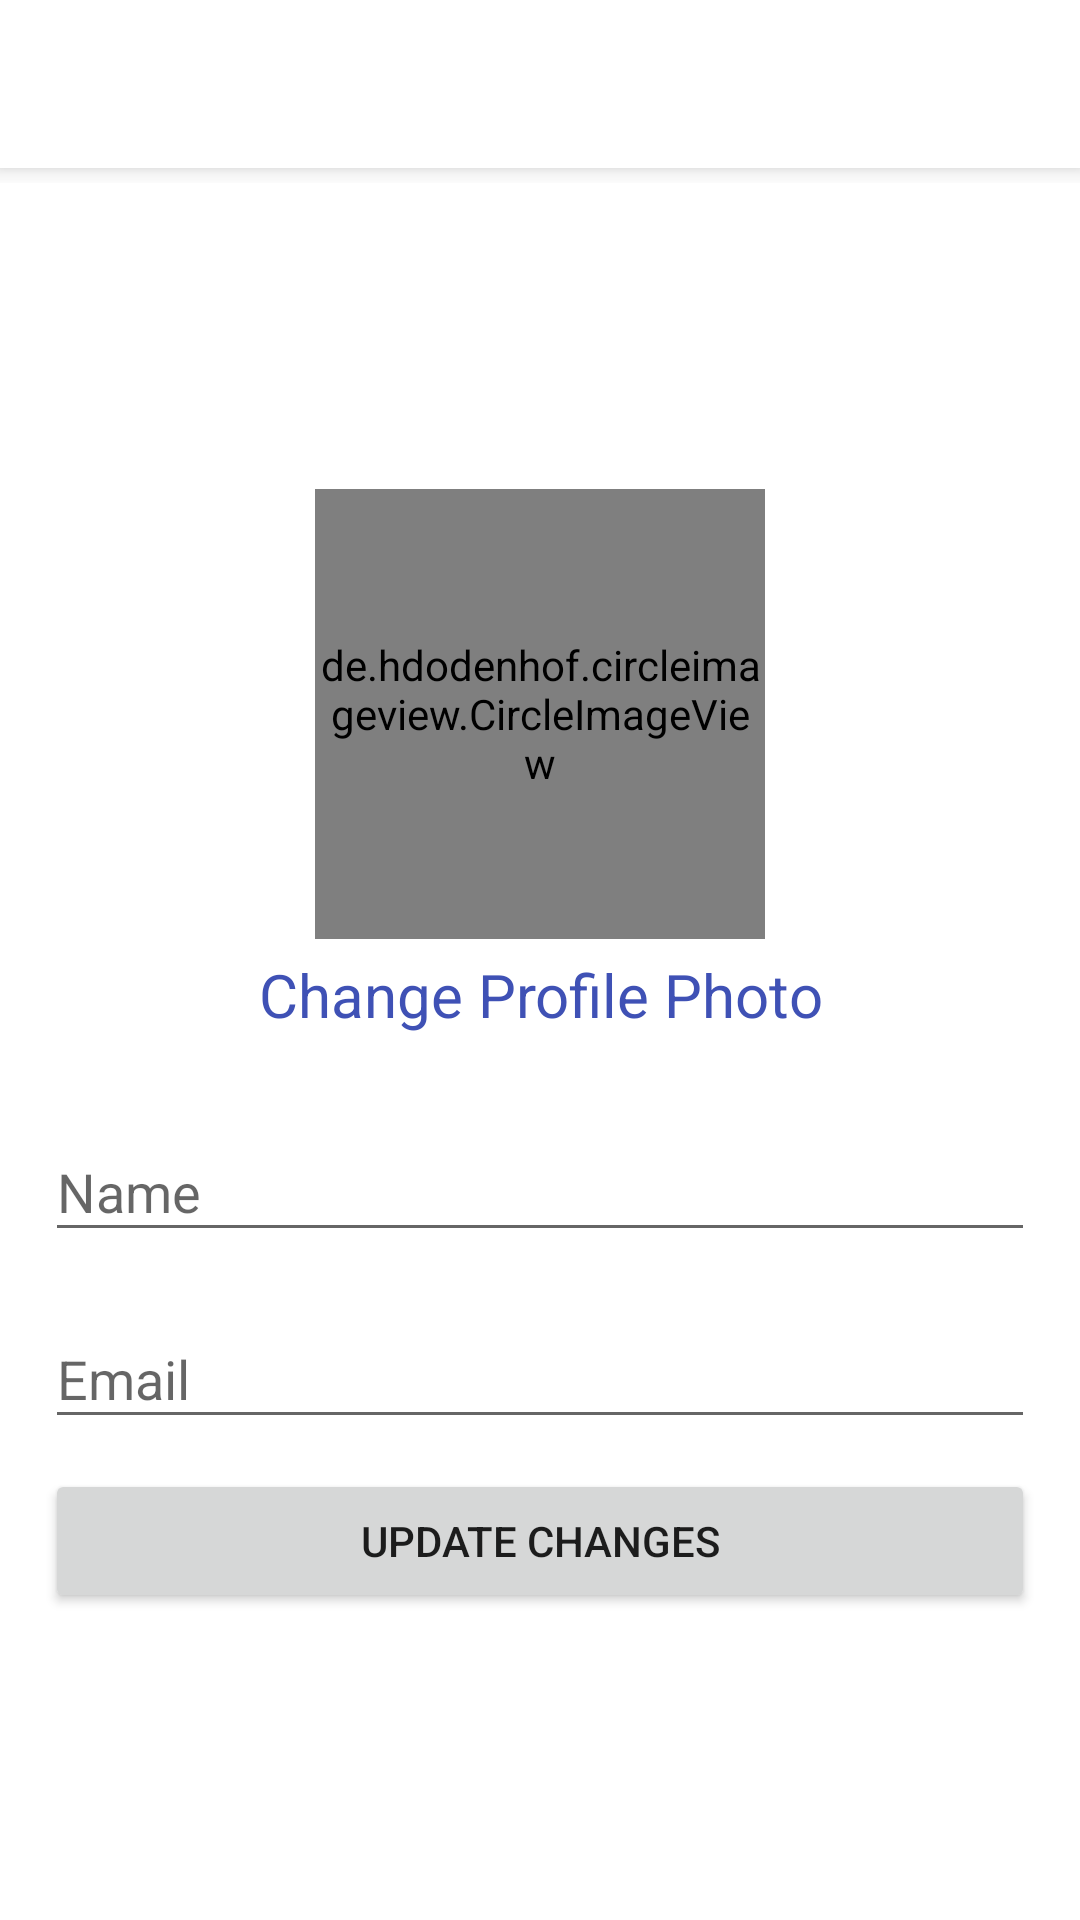

Produce the Android XML layout that renders to this screen, including the resource entries it uses.
<!-- AndroidManifest.xml: application theme AppTheme -->
<!-- res/layout/activity_edit_profile.xml -->
<?xml version="1.0" encoding="utf-8"?>
<LinearLayout xmlns:android="http://schemas.android.com/apk/res/android"
    xmlns:app="http://schemas.android.com/apk/res-auto"
    xmlns:tools="http://schemas.android.com/tools"
    android:layout_width="match_parent"
    android:layout_height="match_parent"
    android:orientation="vertical"
    tools:context="activities.EditProfileActivity">

    <include layout="@layout/toolbar" />

    <LinearLayout
        android:layout_width="match_parent"
        android:layout_height="match_parent"
        android:gravity="center"
        android:orientation="vertical"
        android:padding="15dp">

        <de.hdodenhof.circleimageview.CircleImageView
            android:id="@+id/cvEditProfilePhoto"
            android:layout_width="150dp"
            android:layout_height="150dp"
            android:src="@drawable/avatar" />

        <TextView
            android:id="@+id/tvChangeProfilePhoto"
            android:layout_width="match_parent"
            android:layout_height="wrap_content"
            android:layout_marginTop="5dp"
            android:gravity="center"
            android:text="Change Profile Photo"
            android:textColor="@color/darkBlue"
            android:textSize="20sp" />

        <com.google.android.material.textfield.TextInputLayout
            android:layout_width="match_parent"
            android:layout_height="wrap_content"
            android:layout_marginTop="20dp">

            <com.google.android.material.textfield.TextInputEditText
                android:id="@+id/etEditProfileName"
                android:layout_width="match_parent"
                android:layout_height="wrap_content"
                android:hint="Name" />
        </com.google.android.material.textfield.TextInputLayout>

        <com.google.android.material.textfield.TextInputLayout
            android:layout_width="match_parent"
            android:layout_height="wrap_content"
            android:layout_marginTop="10dp">

            <com.google.android.material.textfield.TextInputEditText
                android:id="@+id/etEditProfileEmail"
                android:layout_width="match_parent"
                android:layout_height="wrap_content"
                android:hint="Email" />
        </com.google.android.material.textfield.TextInputLayout>

        <Button
            android:id="@+id/btEditProfileUpdateChanges"
            android:layout_width="match_parent"
            android:layout_height="wrap_content"
            android:layout_marginTop="10dp"
            android:text="Update Changes" />

        <ProgressBar
            android:id="@+id/progressEditProfile"
            style="?android:attr/progressBarStyle"
            android:layout_width="wrap_content"
            android:layout_height="wrap_content"
            android:layout_marginTop="8dp"
            android:visibility="gone"
            tools:visibility="visible"
            app:layout_constraintBottom_toBottomOf="parent"
            app:layout_constraintEnd_toEndOf="parent"
            app:layout_constraintStart_toStartOf="parent"
            app:layout_constraintTop_toBottomOf="@+id/tvRegister" />
    </LinearLayout>
</LinearLayout>
<!-- res/layout/toolbar.xml (included above) -->
<?xml version="1.0" encoding="utf-8"?>
<FrameLayout
    xmlns:android="http://schemas.android.com/apk/res/android"
    android:layout_width="match_parent"
    android:layout_height="61dp">

    <androidx.appcompat.widget.Toolbar
        android:id="@+id/idToolbar"
        android:layout_width="match_parent"
        android:layout_height="?attr/actionBarSize"
        android:background="@color/colorPrimary"
        android:theme="?attr/actionBarTheme"
        android:elevation="5dp"/>
</FrameLayout>
<!-- resources referenced by this layout -->
<resources>
  <color name="colorPrimary">@android:color/white</color>
  <color name="darkBlue">#FF3F51B5</color>
  <style name="AppTheme" parent="Theme.AppCompat.Light.NoActionBar">
          <item name="colorPrimary">@color/colorPrimary</item>
          <item name="colorPrimaryDark">@color/colorPrimaryDark</item>
          <item name="colorAccent">@color/colorAccent</item>
          <item name="android:colorBackground">@android:color/white</item>
      </style>
  <color name="colorPrimaryDark">@android:color/black</color>
  <color name="colorAccent">#FFA5A4A4</color>
</resources>
